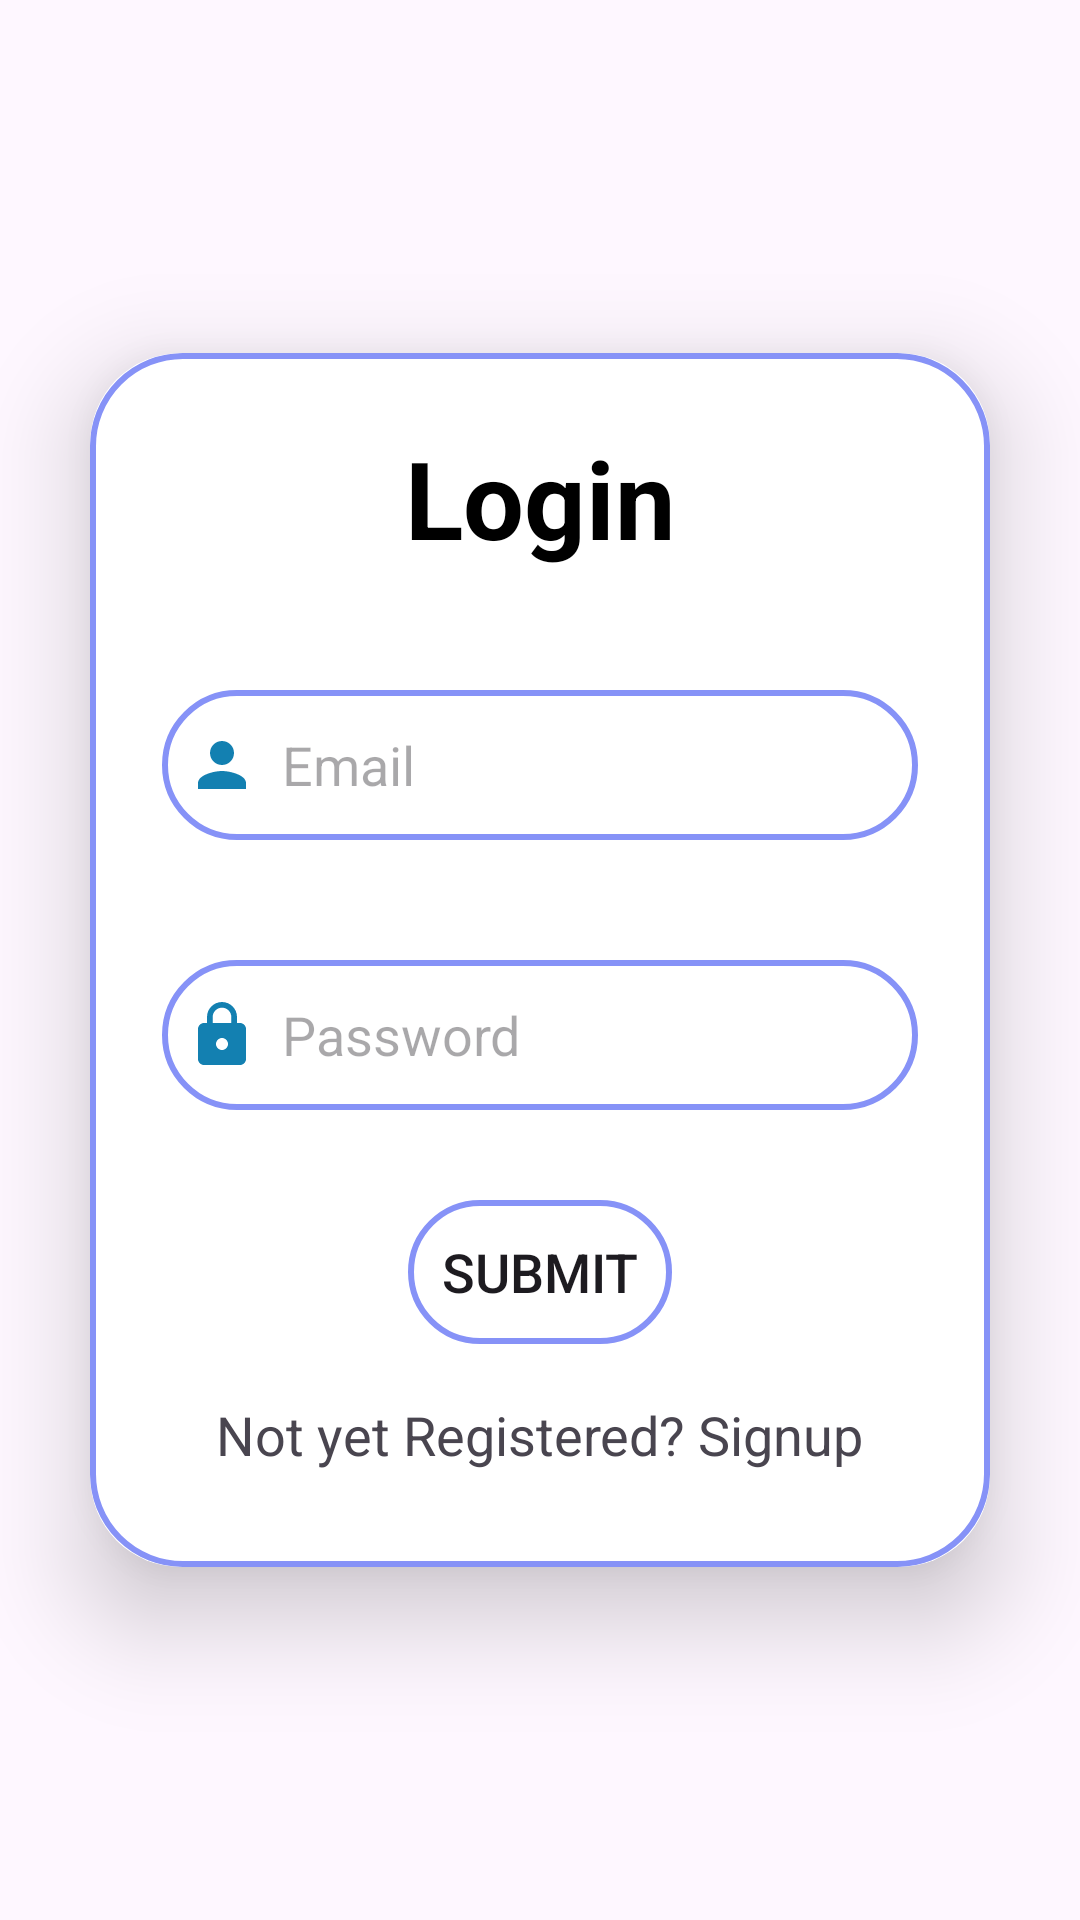

Write the Android layout XML for this screen, with the resource values it uses.
<!-- AndroidManifest.xml: application theme Theme.StudyBuddy -->
<!-- res/layout/activity_log_in.xml -->
<?xml version="1.0" encoding="utf-8"?>
<LinearLayout
    xmlns:android="http://schemas.android.com/apk/res/android"
    xmlns:app="http://schemas.android.com/apk/res-auto"
    xmlns:tools="http://schemas.android.com/tools"
    android:layout_width="match_parent"
    android:layout_height="match_parent"
    android:orientation="vertical"
    android:gravity="center"
    android:background="@color/material_on_surface_emphasis_medium"
    tools:context=".LogInActivity">

    <androidx.cardview.widget.CardView
        android:layout_width="match_parent"
        android:layout_height="wrap_content"
        android:layout_margin="30dp"
        app:cardCornerRadius="30dp"
        app:cardElevation="20dp">
        <LinearLayout
            android:layout_width="match_parent"
            android:layout_height="wrap_content"
            android:orientation="vertical"
            android:layout_gravity="center_horizontal"
            android:background="@drawable/custom_edittext"
            android:padding="24dp">
            <TextView
                android:layout_width="match_parent"
                android:layout_height="wrap_content"
                android:text="Login"
                android:textSize="36sp"
                android:textStyle="bold"
                android:textAlignment="center"
                android:textColor="@color/black"/>

            <EditText
                android:id="@+id/login_email"
                android:layout_width="match_parent"
                android:layout_height="50dp"
                android:layout_marginTop="40dp"
                android:background="@drawable/custom_edittext"
                android:drawableLeft="@drawable/baseline_person_24"
                android:drawablePadding="8dp"
                android:hint="Email"
                android:padding="8dp"
                android:textColor="@color/black" />

            <EditText
                android:layout_width="match_parent"
                android:layout_height="50dp"
                android:id="@+id/login_password"
                android:background="@drawable/custom_edittext"
                android:layout_marginTop="40dp"
                android:padding="8dp"
                android:hint="Password"
                android:drawableLeft="@drawable/baseline_lock_24"
                android:drawablePadding="8dp"
                android:textColor="@color/black" />

            <Button
                android:layout_width="wrap_content"
                android:layout_height="wrap_content"
                android:layout_gravity="center_horizontal"
                android:id="@+id/login_button"
                android:background="@drawable/custom_edittext"
                android:layout_marginTop="30dp"
                android:text="Submit"
                android:textSize="18sp"/>

            <TextView
                android:layout_width="wrap_content"
                android:layout_height="wrap_content"
                android:id="@+id/signupRedirectText"
                android:text="Not yet Registered? Signup"
                android:layout_gravity="center"
                android:padding="8dp"
                android:layout_marginTop="10dp"
                android:textSize="18sp"/>


        </LinearLayout>
    </androidx.cardview.widget.CardView>
</LinearLayout>
<!-- resources referenced by this layout -->
<resources>
  <color name="black">#FF000000</color>
  <!-- drawable baseline_lock_24 (drawable) -->
  <vector android:height="24dp" android:tint="#1380B1"
      android:viewportHeight="24" android:viewportWidth="24"
      android:width="24dp" xmlns:android="http://schemas.android.com/apk/res/android">
      <path android:fillColor="@android:color/white" android:pathData="M18,8h-1L17,6c0,-2.76 -2.24,-5 -5,-5S7,3.24 7,6v2L6,8c-1.1,0 -2,0.9 -2,2v10c0,1.1 0.9,2 2,2h12c1.1,0 2,-0.9 2,-2L20,10c0,-1.1 -0.9,-2 -2,-2zM12,17c-1.1,0 -2,-0.9 -2,-2s0.9,-2 2,-2 2,0.9 2,2 -0.9,2 -2,2zM15.1,8L8.9,8L8.9,6c0,-1.71 1.39,-3.1 3.1,-3.1 1.71,0 3.1,1.39 3.1,3.1v2z"/>
  </vector>
  <!-- drawable baseline_person_24 (drawable) -->
  <vector android:height="24dp" android:tint="#1380B1"
      android:viewportHeight="24" android:viewportWidth="24"
      android:width="24dp" xmlns:android="http://schemas.android.com/apk/res/android">
      <path android:fillColor="@android:color/white" android:pathData="M12,12c2.21,0 4,-1.79 4,-4s-1.79,-4 -4,-4 -4,1.79 -4,4 1.79,4 4,4zM12,14c-2.67,0 -8,1.34 -8,4v2h16v-2c0,-2.66 -5.33,-4 -8,-4z"/>
  </vector>
  <!-- drawable custom_edittext (drawable) -->
  <?xml version="1.0" encoding="utf-8"?>
  <shape xmlns:android="http://schemas.android.com/apk/res/android"
      android:shape="rectangle">
      <stroke
          android:width="2dp"
          android:color="@color/lavender"
          ></stroke>
      <corners
          android:radius="30dp"/>
  </shape>
  <style name="Theme.StudyBuddy" parent="Base.Theme.StudyBuddy" />
  <color name="lavender">#8692F7</color>
  <style name="Base.Theme.StudyBuddy" parent="Theme.Material3.DayNight.NoActionBar">
          
          
          <item name="colorPrimary">@color/purple_500</item>
          <item name="colorPrimaryVariant">@color/lavender</item>
          <item name="colorOnPrimary">@color/white</item>
  
          <item name="colorSecondary">@color/teal_200</item>
          <item name="colorSecondaryVariant">@color/teal_700</item>
          <item name="colorOnSecondary">@color/black</item>
  
          <item name="android:statusBarColor">?attr/colorPrimaryVariant</item>
      </style>
  <color name="purple_500">#FF6200EE</color>
  <color name="white">#FFFFFFFF</color>
  <color name="teal_200">#FF03DAC5</color>
  <color name="teal_700">#FF018786</color>
</resources>
